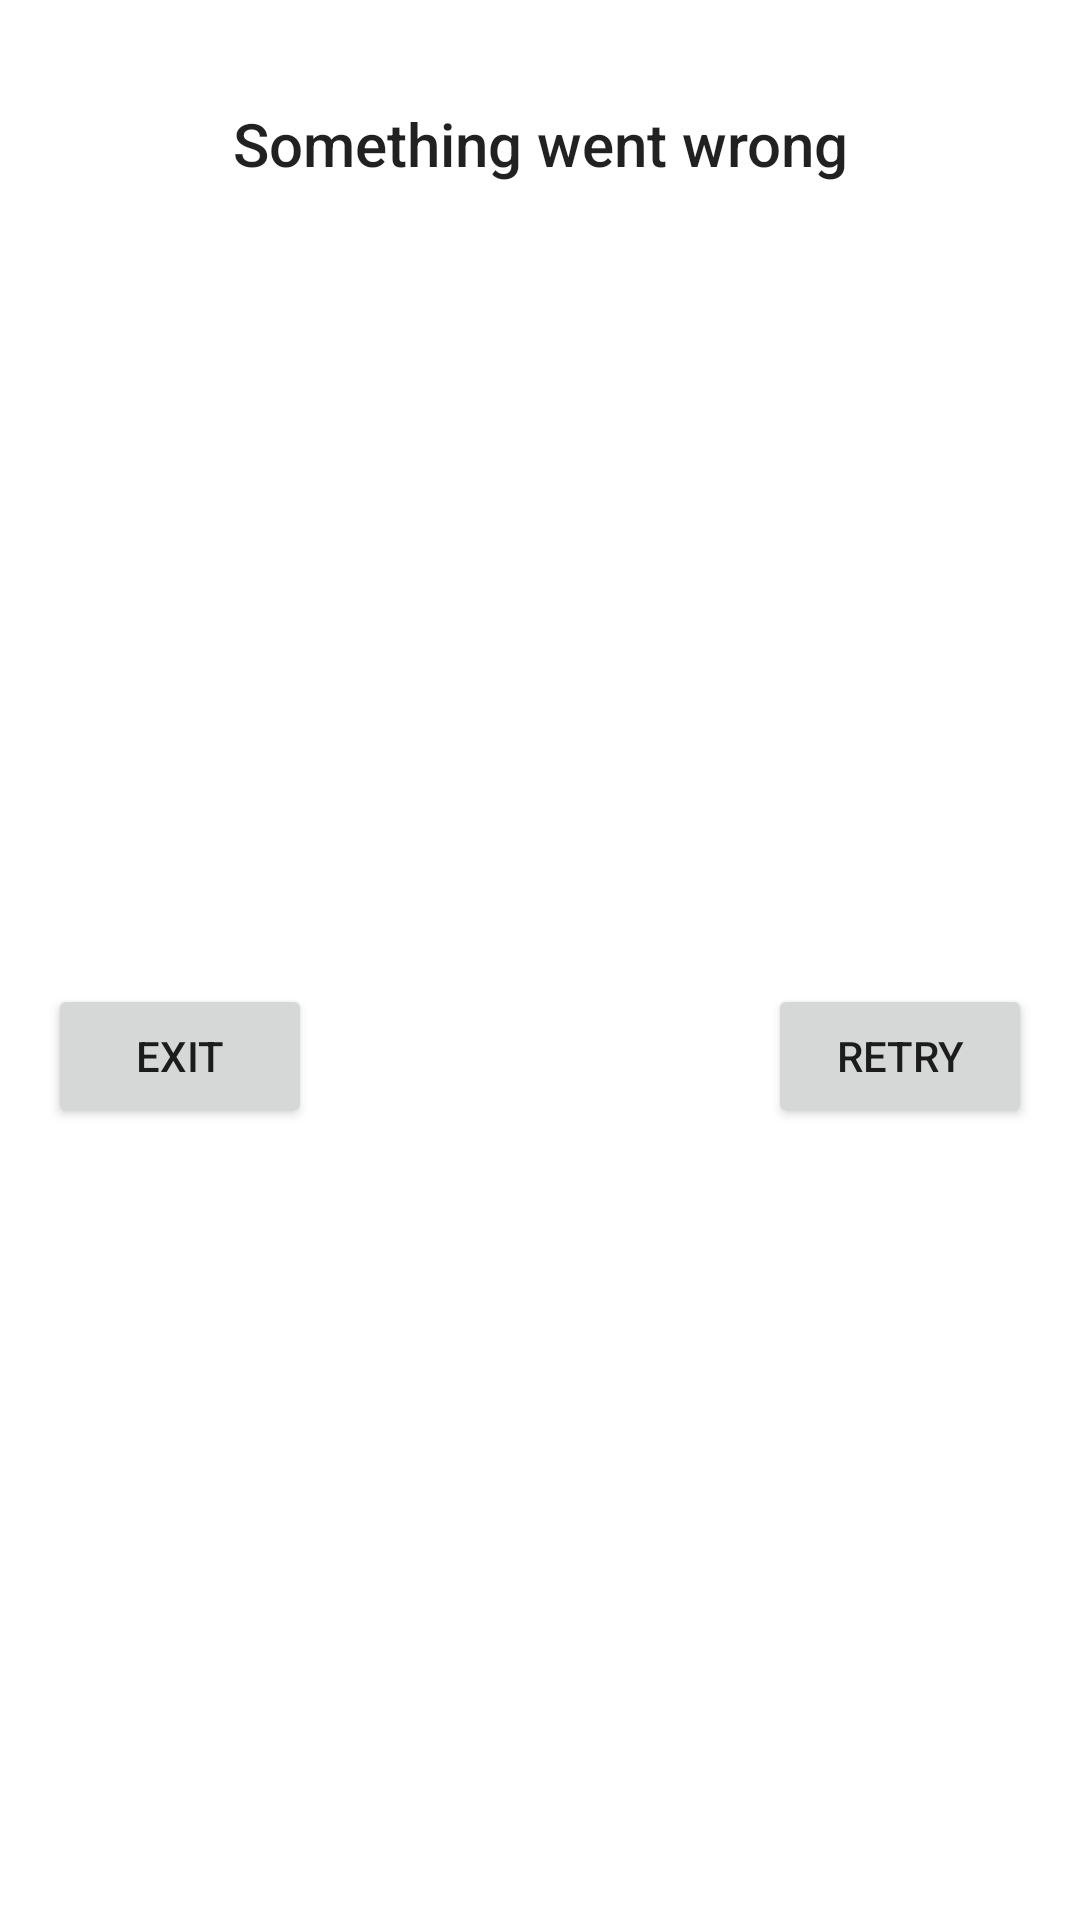

Reconstruct the res/layout file that produces this screen, plus the resources it refers to.
<!-- AndroidManifest.xml: application theme AppTheme -->
<!-- res/layout/fragment_api_error.xml -->
<?xml version="1.0" encoding="utf-8"?>
<androidx.constraintlayout.widget.ConstraintLayout xmlns:android="http://schemas.android.com/apk/res/android"
    xmlns:app="http://schemas.android.com/apk/res-auto"
    xmlns:tools="http://schemas.android.com/tools"
    android:layout_width="wrap_content"
    android:layout_height="wrap_content"
    android:padding="16dp"
    tools:context=".ui.apiError.ApiErrorFragment">

    <TextView
        android:id="@+id/textView"
        android:layout_width="wrap_content"
        android:layout_height="64dp"
        android:gravity="center"
        android:paddingHorizontal="16dp"
        android:text="@string/something_went_wrong"
        android:textAppearance="@style/TextAppearance.AppCompat.Title"
        app:layout_constraintEnd_toEndOf="parent"
        app:layout_constraintStart_toStartOf="parent"
        app:layout_constraintTop_toTopOf="parent" />

    <Button
        android:id="@+id/retryButton"
        android:layout_width="wrap_content"
        android:layout_height="wrap_content"
        android:text="@string/retry"
        app:layout_constraintBottom_toBottomOf="parent"
        app:layout_constraintEnd_toEndOf="parent"
        app:layout_constraintTop_toBottomOf="@+id/textView" />

    <Button
        android:id="@+id/exitButton"
        android:layout_width="wrap_content"
        android:layout_height="wrap_content"
        android:text="@string/exit"
        app:layout_constraintBottom_toBottomOf="parent"
        app:layout_constraintStart_toStartOf="parent"
        app:layout_constraintTop_toBottomOf="@+id/textView" />

</androidx.constraintlayout.widget.ConstraintLayout>
<!-- resources referenced by this layout -->
<resources>
  <string name="exit">Exit</string>
  <string name="retry">Retry</string>
  <string name="something_went_wrong">Something went wrong</string>
</resources>
